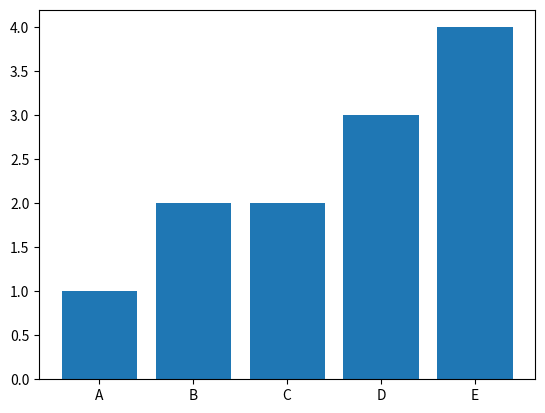

Generate this figure with matplotlib:
import matplotlib.pyplot as plt
import numpy as np

x = np.array(['A','B','C','D','E'])
y = np.array([1,2,2,3,4])

plt.bar(x,y)
plt.show()